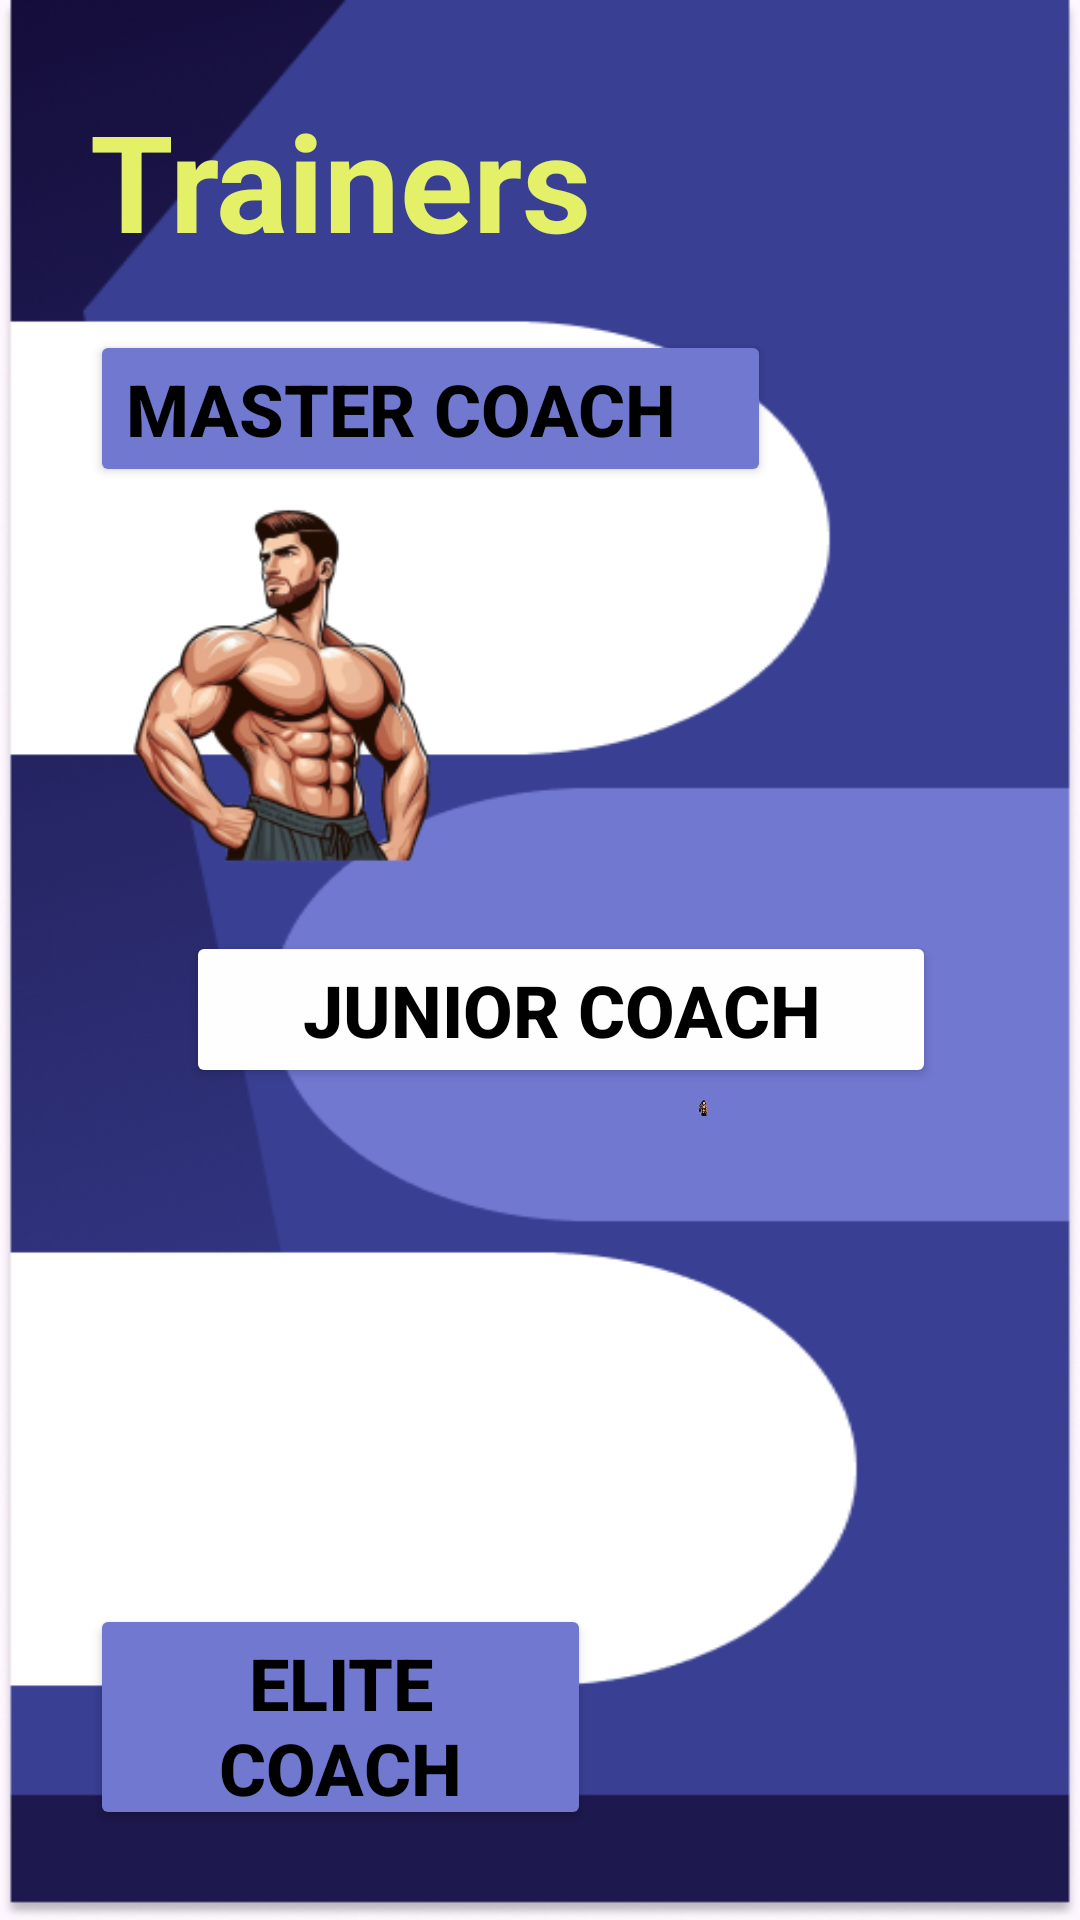

The Android layout XML behind this screen, and the referenced resources:
<!-- AndroidManifest.xml: application theme Theme.FitnessTrackingSystem -->
<!-- res/layout/activity_seventhpage.xml -->
<?xml version="1.0" encoding="utf-8"?>
<RelativeLayout xmlns:android="http://schemas.android.com/apk/res/android"
    xmlns:app="http://schemas.android.com/apk/res-auto"
    xmlns:tools="http://schemas.android.com/tools"
    android:layout_width="match_parent"
    android:layout_height="match_parent"
    android:background="@drawable/m"
    android:padding="30dp"
    tools:context=".seventhpage">

    <TextView
        android:id="@+id/trainerId"
        android:layout_width="match_parent"
        android:layout_height="wrap_content"
        android:text="Trainers"
        android:textColor="#E4F168"
        android:textSize="45dp"
        android:textStyle="bold" />

    <Button
        android:id="@+id/masterId"
        android:layout_width="227dp"
        android:layout_height="wrap_content"
        android:layout_below="@+id/trainerId"
        android:layout_marginTop="20dp"
        android:backgroundTint="#7178CF"
        android:text="Master Coach"
        android:textAlignment="textStart"
        android:textColor="#000000"
        android:textSize="24dp"
        android:textStyle="bold" />

    <ImageView
        android:id="@+id/masterphoto"
        android:layout_width="128dp"
        android:layout_height="121dp"
        android:layout_below="@+id/trainerId"
        android:layout_marginTop="78dp"
        android:src="@drawable/j" />

    <Button
        android:id="@+id/juniorId"
        android:layout_width="250dp"
        android:layout_height="wrap_content"
        android:layout_below="@+id/masterId"
        android:layout_alignParentEnd="true"
        android:layout_marginTop="148dp"
        android:layout_marginEnd="18dp"
        android:backgroundTint="#FEFEFE"
        android:text="Junior Coach"
        android:textColor="#000000"
        android:textSize="24dp"
        android:textStyle="bold" />

    <ImageView
        android:id="@+id/juniorphoto"
        android:layout_width="wrap_content"
        android:layout_height="147dp"
        android:layout_below="@+id/juniorId"
        android:layout_alignParentEnd="true"
        android:layout_alignParentBottom="true"
        android:layout_marginTop="4dp"
        android:layout_marginEnd="-1dp"
        android:layout_marginBottom="238dp"
        android:src="@drawable/k" />

    <Button
        android:id="@+id/eliteId"
        android:layout_width="284dp"
        android:layout_height="wrap_content"
        android:layout_below="@+id/juniorId"
        android:layout_alignParentEnd="true"
        android:layout_marginTop="172dp"
        android:layout_marginEnd="133dp"
        android:backgroundTint="#7178CF"
        android:text="Elite Coach"
        android:textColor="#000000"
        android:textSize="24dp"
        android:textStyle="bold" />

    <ImageView
        android:id="@+id/elitephoto"
        android:layout_width="186dp"
        android:layout_height="147dp"
        android:layout_below="@+id/juniorId"
        android:layout_alignParentEnd="true"
        android:layout_alignParentBottom="true"
        android:layout_marginTop="185dp"

        android:layout_marginEnd="195dp"
        android:layout_marginBottom="59dp"
        android:src="@drawable/l" />


</RelativeLayout>
<!-- resources referenced by this layout -->
<resources>
  <!-- drawable j: png bitmap (drawable, 39623 bytes) -->
  <!-- drawable k: png bitmap (drawable, 36160 bytes) -->
  <!-- drawable l: png bitmap (drawable, 34006 bytes) -->
  <!-- drawable m: png bitmap (drawable, 46166 bytes) -->
  <style name="Theme.FitnessTrackingSystem" parent="Base.Theme.FitnessTrackingSystem" />
  <style name="Base.Theme.FitnessTrackingSystem" parent="Theme.Material3.DayNight.NoActionBar">
          
          
      </style>
</resources>
